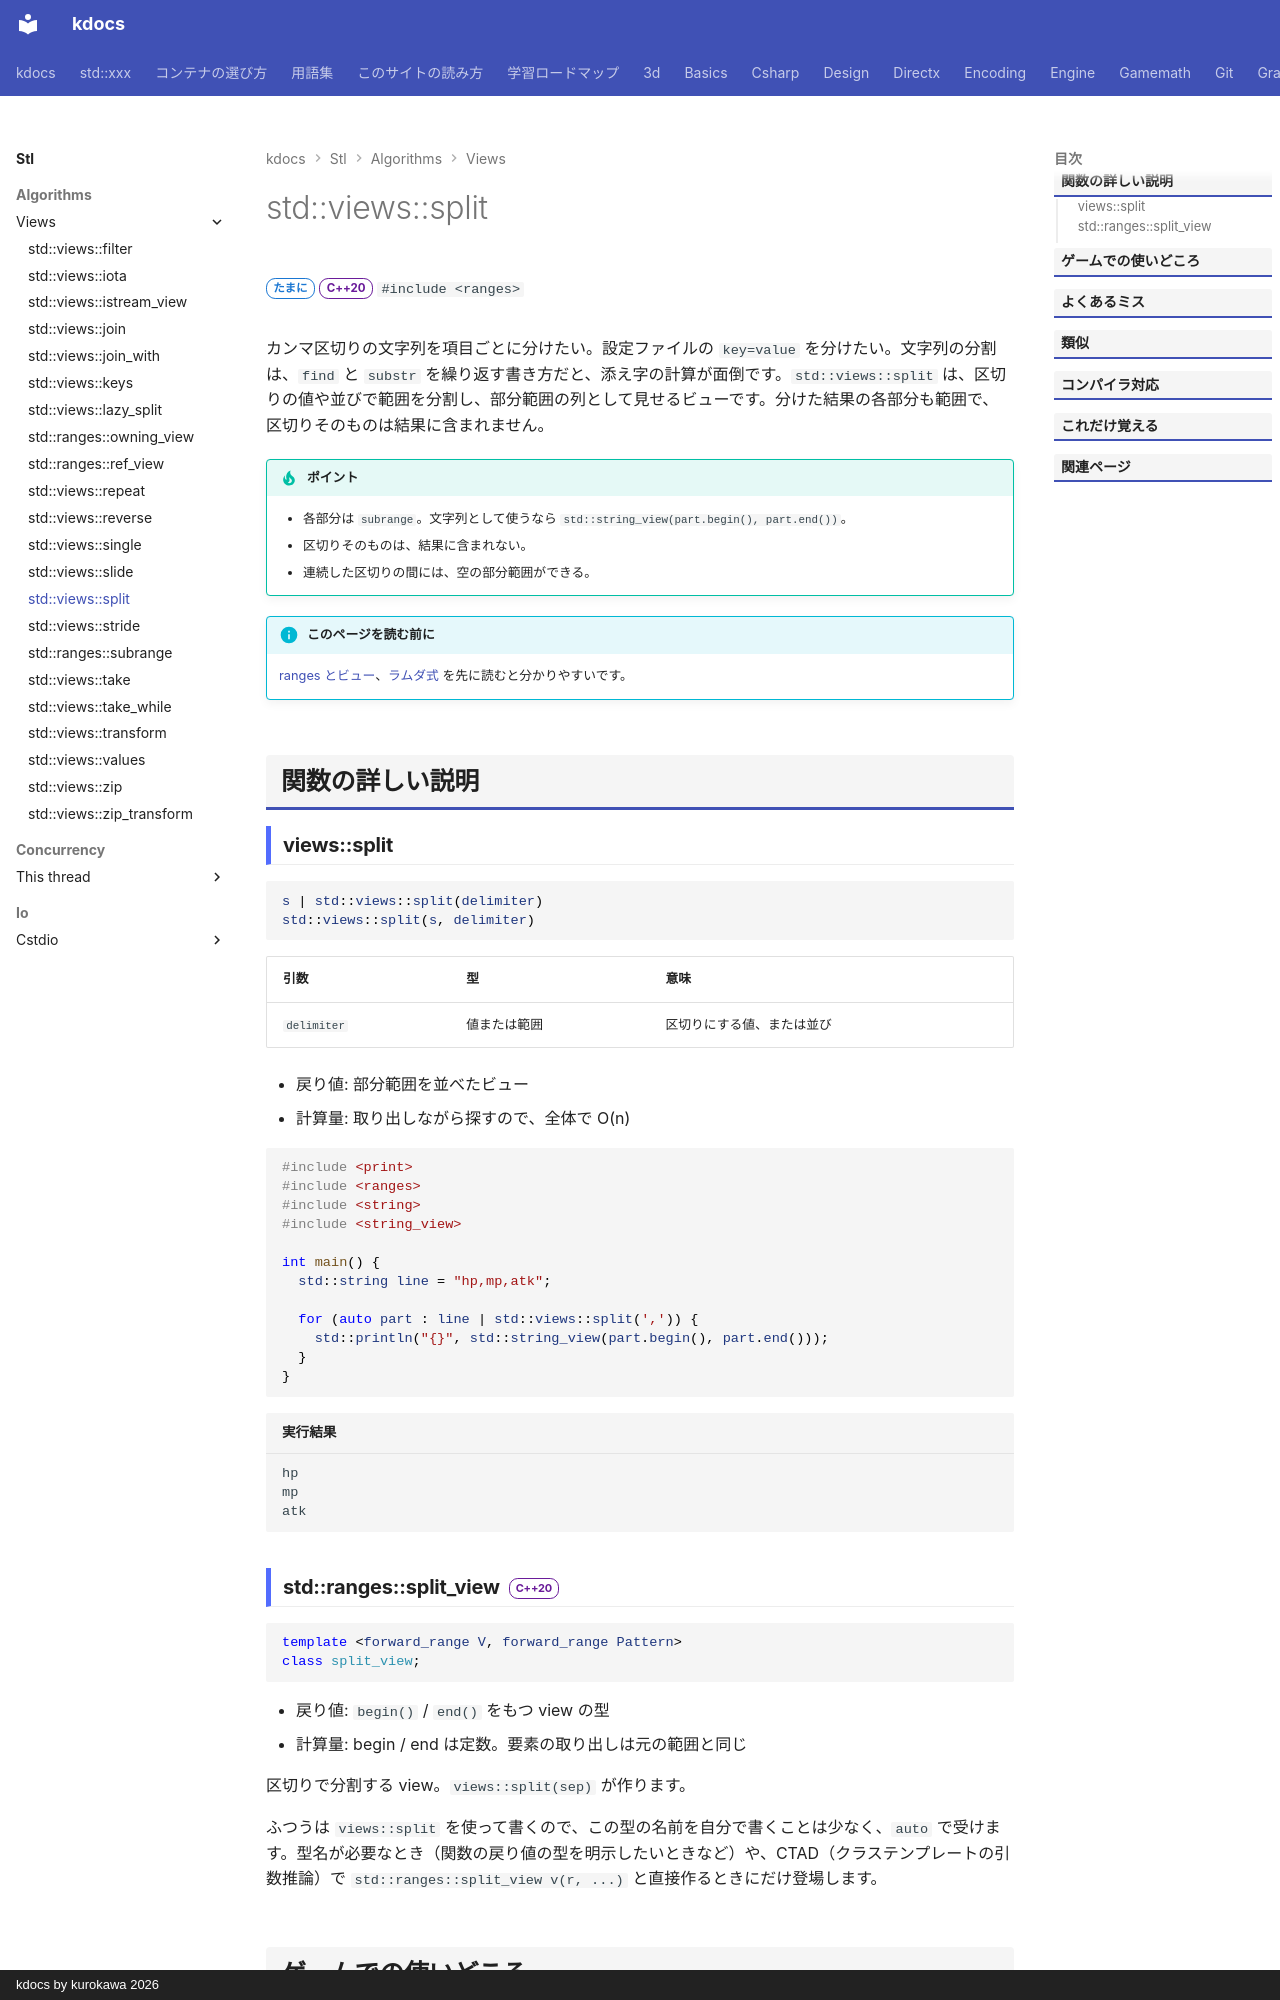

repository: qwzxdf/kdocs · page: stl/algorithms/views/split/index.html · generator: mkdocs · copyright: kdocs by kurokawa 2026

---
title: std::views::split
summary: "区切りの値（または並び）で、範囲を分割して見る。"
order: 10
group: ビュー（std::views）
tags:
  - アルゴリズム
---

# std::views::split

<div class="page-badges" markdown>
<span class="rank rank-sometimes">たまに</span>
<span class="ver ver-20">C++20</span>
`#include <ranges>`
</div>

カンマ区切りの文字列を項目ごとに分けたい。設定ファイルの `key=value` を分けたい。文字列の分割は、`find` と `substr` を繰り返す書き方だと、添え字の計算が面倒です。`std::views::split` は、区切りの値や並びで範囲を分割し、部分範囲の列として見せるビューです。分けた結果の各部分も範囲で、区切りそのものは結果に含まれません。

!!! tip "ポイント"
    - 各部分は `subrange`。文字列として使うなら `std::string_view(part.begin(), part.end())`。
    - 区切りそのものは、結果に含まれない。
    - 連続した区切りの間には、空の部分範囲ができる。

!!! info "このページを読む前に"
    [ranges とビュー](../../../basics/ranges.md)、[ラムダ式](../../../basics/lambda.md) を先に読むと分かりやすいです。

## 関数の詳しい説明

### views::split {#split}

```cpp
s | std::views::split(delimiter)
std::views::split(s, delimiter)
```

| 引数 | 型 | 意味 |
| --- | --- | --- |
| `delimiter` | 値または範囲 | 区切りにする値、または並び |

- 戻り値: 部分範囲を並べたビュー
- 計算量: 取り出しながら探すので、全体で O(n)

```cpp
#include <print>
#include <ranges>
#include <string>
#include <string_view>

int main() {
  std::string line = "hp,mp,atk";

  for (auto part : line | std::views::split(',')) {
    std::println("{}", std::string_view(part.begin(), part.end()));
  }
}
```

```text title="実行結果"
hp
mp
atk
```
